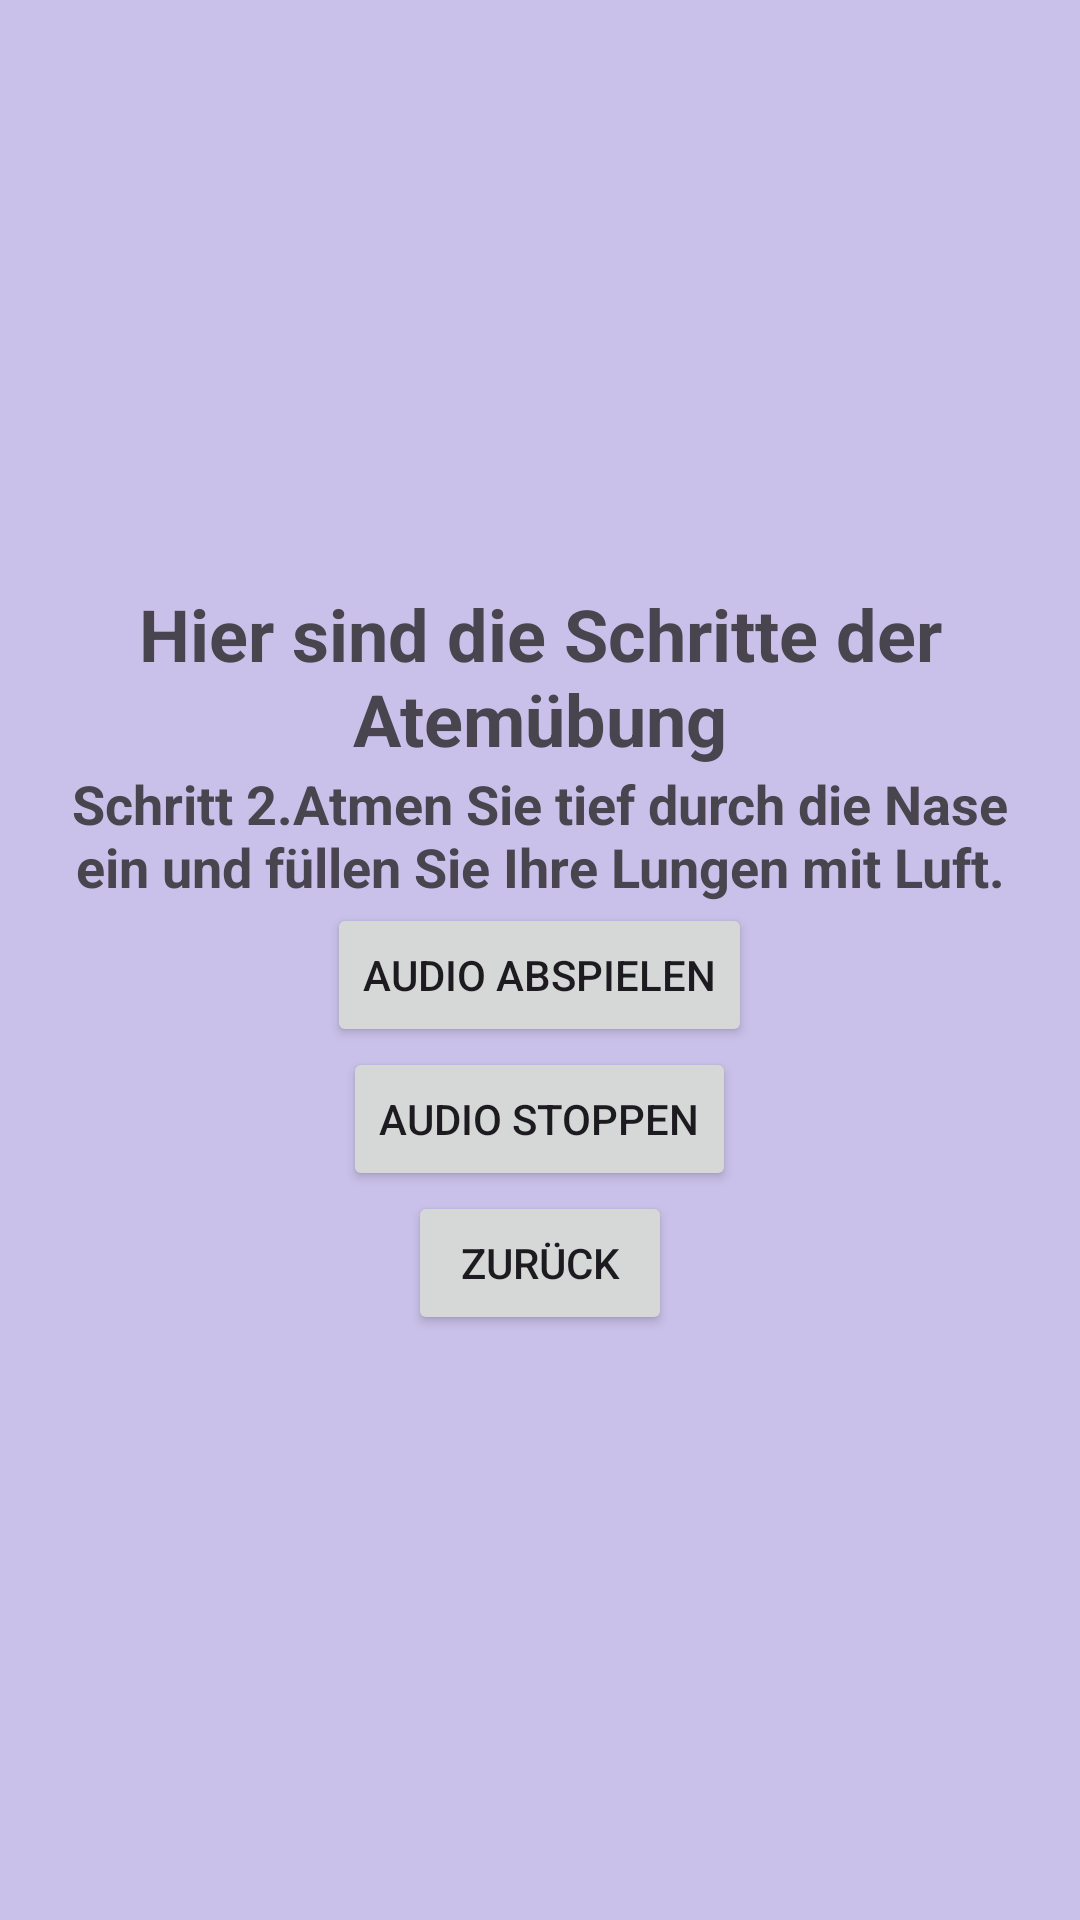

The Android layout XML behind this screen, and the referenced resources:
<!-- AndroidManifest.xml: application theme Theme.BeMind -->
<!-- res/layout/activity_main11.xml -->
<?xml version="1.0" encoding="utf-8"?>
<LinearLayout xmlns:android="http://schemas.android.com/apk/res/android"
    android:layout_width="match_parent"
    android:layout_height="match_parent"
    android:orientation="vertical"
    android:gravity="center"
    android:padding="16dp"
    android:background="@color/material_dynamic_tertiary80">

    
    <TextView
        android:id="@+id/title"
        android:layout_width="wrap_content"
        android:layout_height="wrap_content"
        android:text="Hier sind die Schritte der Atemübung"
        android:textSize="24sp"
        android:textStyle="bold"
        android:layout_gravity="center"
        android:gravity="center"/>

    
    <TextView
        android:id="@+id/step_text"
        android:layout_width="wrap_content"
        android:layout_height="wrap_content"
        android:text="Schritt 2.Atmen Sie tief durch die Nase ein und füllen Sie Ihre Lungen mit Luft."
        android:textSize="18sp"
        android:textStyle="bold"
        android:layout_gravity="center"
        android:gravity="center"/>

    <Button
        android:id="@+id/audioButton2"
        android:layout_width="wrap_content"
        android:layout_height="wrap_content"
        android:text="Audio Abspielen"/>

    <Button
        android:id="@+id/stop2"
        android:layout_width="wrap_content"
        android:layout_height="wrap_content"
        android:text="Audio Stoppen"/>

    
    <Button
        android:id="@+id/backButton2"
        android:layout_width="wrap_content"
        android:layout_height="wrap_content"
        android:text="Zurück"/>

</LinearLayout>
<!-- resources referenced by this layout -->
<resources>
  <style name="Theme.BeMind" parent="Base.Theme.BeMind" />
  <style name="Base.Theme.BeMind" parent="Theme.Material3.DayNight.NoActionBar">
          
          
      </style>
</resources>
